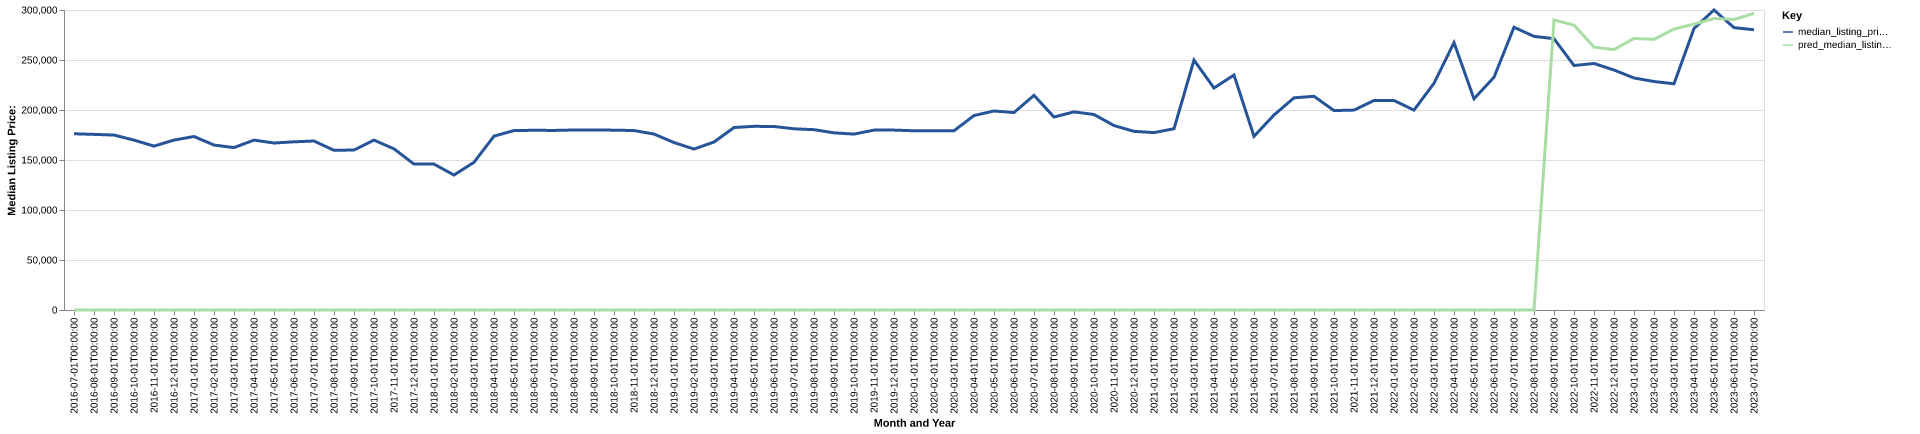

Source data for this figure (header and first rows):
date, time_idx, median_listing_price, thirty_year_interest_rate_five, month, county_name, active_listing_count, median_days_on_market, pred_median_listing_price, month_year
2016-07-01, 0, 176250, 3.72, 7, wayne, ky, 113.0, 105.0, 0, Jul-2016
2016-08-01, 1, 175625, 3.73, 8, wayne, ky, 112.0, 114.0, 0, Aug-2016
2016-09-01, 2, 174950, 3.66, 9, wayne, ky, 114.0, 119.0, 0, Sep-2016
2016-10-01, 3, 169900, 3.64, 10, wayne, ky, 114.0, 107.0, 0, Oct-2016
2016-11-01, 4, 163900, 3.66, 11, wayne, ky, 104.0, 104.0, 0, Nov-2016
2016-12-01, 5, 169900, 3.48, 12, wayne, ky, 89.0, 117.0, 0, Dec-2016
2017-01-01, 6, 173500, 3.45, 1, wayne, ky, 88.0, 129.0, 0, Jan-2017
2017-02-01, 7, 164950, 3.5, 2, wayne, ky, 94.0, 130.0, 0, Feb-2017
2017-03-01, 8, 162425, 3.52, 3, wayne, ky, 97.0, 119.0, 0, Mar-2017
2017-04-01, 9, 169900, 4.03, 4, wayne, ky, 104.0, 94.0, 0, Apr-2017
2017-05-01, 10, 167000, 4.32, 5, wayne, ky, 107.0, 94.0, 0, May-2017
2017-06-01, 11, 168175, 4.2, 6, wayne, ky, 109.0, 97.0, 0, Jun-2017
2017-07-01, 12, 169000, 4.19, 7, wayne, ky, 111.0, 106.0, 0, Jul-2017
2017-08-01, 13, 159675, 4.3, 8, wayne, ky, 106.0, 108.0, 0, Aug-2017
2017-09-01, 14, 160000, 4.1, 9, wayne, ky, 98.0, 110.0, 0, Sep-2017
2017-10-01, 15, 169900, 4.05, 10, wayne, ky, 89.0, 130.0, 0, Oct-2017
2017-11-01, 16, 161150, 3.94, 11, wayne, ky, 83.0, 135.0, 0, Nov-2017
2017-12-01, 17, 145900, 4.03, 12, wayne, ky, 77.0, 115.0, 0, Dec-2017
2018-01-01, 18, 145900, 3.93, 1, wayne, ky, 77.0, 108.0, 0, Jan-2018
2018-02-01, 19, 134975, 3.83, 2, wayne, ky, 77.0, 109.0, 0, Feb-2018
2018-03-01, 20, 147700, 3.94, 3, wayne, ky, 79.0, 115.0, 0, Mar-2018
2018-04-01, 21, 173850, 3.95, 4, wayne, ky, 79.0, 81.0, 0, Apr-2018
2018-05-01, 22, 179450, 3.99, 5, wayne, ky, 85.0, 66.0, 0, May-2018
2018-06-01, 23, 179700, 4.15, 6, wayne, ky, 92.0, 58.0, 0, Jun-2018
2018-07-01, 24, 179575, 4.4, 7, wayne, ky, 88.0, 68.0, 0, Jul-2018
2018-08-01, 25, 180000, 4.46, 8, wayne, ky, 89.0, 77.0, 0, Aug-2018
2018-09-01, 26, 180000, 4.58, 9, wayne, ky, 91.0, 85.0, 0, Sep-2018
2018-10-01, 27, 179850, 4.66, 10, wayne, ky, 94.0, 80.0, 0, Oct-2018
2018-11-01, 28, 179450, 4.62, 11, wayne, ky, 95.0, 96.0, 0, Nov-2018
2018-12-01, 29, 175950, 4.54, 12, wayne, ky, 90.0, 105.0, 0, Dec-2018
2019-01-01, 30, 167450, 4.6, 1, wayne, ky, 84.0, 107.0, 0, Jan-2019
2019-02-01, 31, 160950, 4.72, 2, wayne, ky, 83.0, 127.0, 0, Feb-2019
2019-03-01, 32, 168000, 4.9, 3, wayne, ky, 84.0, 123.0, 0, Mar-2019
2019-04-01, 33, 182450, 4.94, 4, wayne, ky, 81.0, 108.0, 0, Apr-2019
2019-05-01, 34, 183675, 4.75, 5, wayne, ky, 85.0, 75.0, 0, May-2019
2019-06-01, 35, 183500, 4.51, 6, wayne, ky, 87.0, 79.0, 0, Jun-2019
2019-07-01, 36, 181200, 4.41, 7, wayne, ky, 84.0, 84.0, 0, Jul-2019
2019-08-01, 37, 180336, 4.41, 8, wayne, ky, 79.0, 94.0, 0, Aug-2019
2019-09-01, 38, 177166, 4.2, 9, wayne, ky, 76.0, 97.0, 0, Sep-2019
2019-10-01, 39, 175902, 4.14, 10, wayne, ky, 72.0, 97.0, 0, Oct-2019
2019-11-01, 40, 179900, 3.84, 11, wayne, ky, 70.0, 94.0, 0, Nov-2019
2019-12-01, 41, 179900, 3.81, 12, wayne, ky, 69.0, 108.0, 0, Dec-2019
2020-01-01, 42, 179225, 3.75, 1, wayne, ky, 59.0, 123.0, 0, Jan-2020
2020-02-01, 43, 179250, 3.73, 2, wayne, ky, 64.0, 116.0, 0, Feb-2020
2020-03-01, 44, 179250, 3.78, 3, wayne, ky, 62.0, 109.0, 0, Mar-2020
2020-04-01, 45, 194450, 3.75, 4, wayne, ky, 60.0, 80.0, 0, Apr-2020
2020-05-01, 46, 199000, 3.74, 5, wayne, ky, 54.0, 93.0, 0, May-2020
2020-06-01, 47, 197450, 3.72, 6, wayne, ky, 57.0, 94.0, 0, Jun-2020
2020-07-01, 48, 214675, 3.49, 7, wayne, ky, 53.0, 96.0, 0, Jul-2020
2020-08-01, 49, 192950, 3.65, 8, wayne, ky, 45.0, 65.0, 0, Aug-2020
2020-09-01, 50, 198125, 3.33, 9, wayne, ky, 38.0, 65.0, 0, Sep-2020
2020-10-01, 51, 195500, 3.28, 10, wayne, ky, 33.0, 82.0, 0, Oct-2020
2020-11-01, 52, 184450, 3.21, 11, wayne, ky, 31.0, 79.0, 0, Nov-2020
2020-12-01, 53, 178650, 3.07, 12, wayne, ky, 31.0, 81.0, 0, Dec-2020
2021-01-01, 54, 177400, 2.99, 1, wayne, ky, 28.0, 81.0, 0, Jan-2021
2021-02-01, 55, 181250, 2.93, 2, wayne, ky, 20.0, 133.0, 0, Feb-2021
2021-03-01, 56, 249900, 2.88, 3, wayne, ky, 22.0, 27.0, 0, Mar-2021
2021-04-01, 57, 221950, 2.84, 4, wayne, ky, 26.0, 27.0, 0, Apr-2021
2021-05-01, 58, 234950, 2.71, 5, wayne, ky, 29.0, 42.0, 0, May-2021
2021-06-01, 59, 173675, 2.79, 6, wayne, ky, 34.0, 59.0, 0, Jun-2021
... 25 more rows
